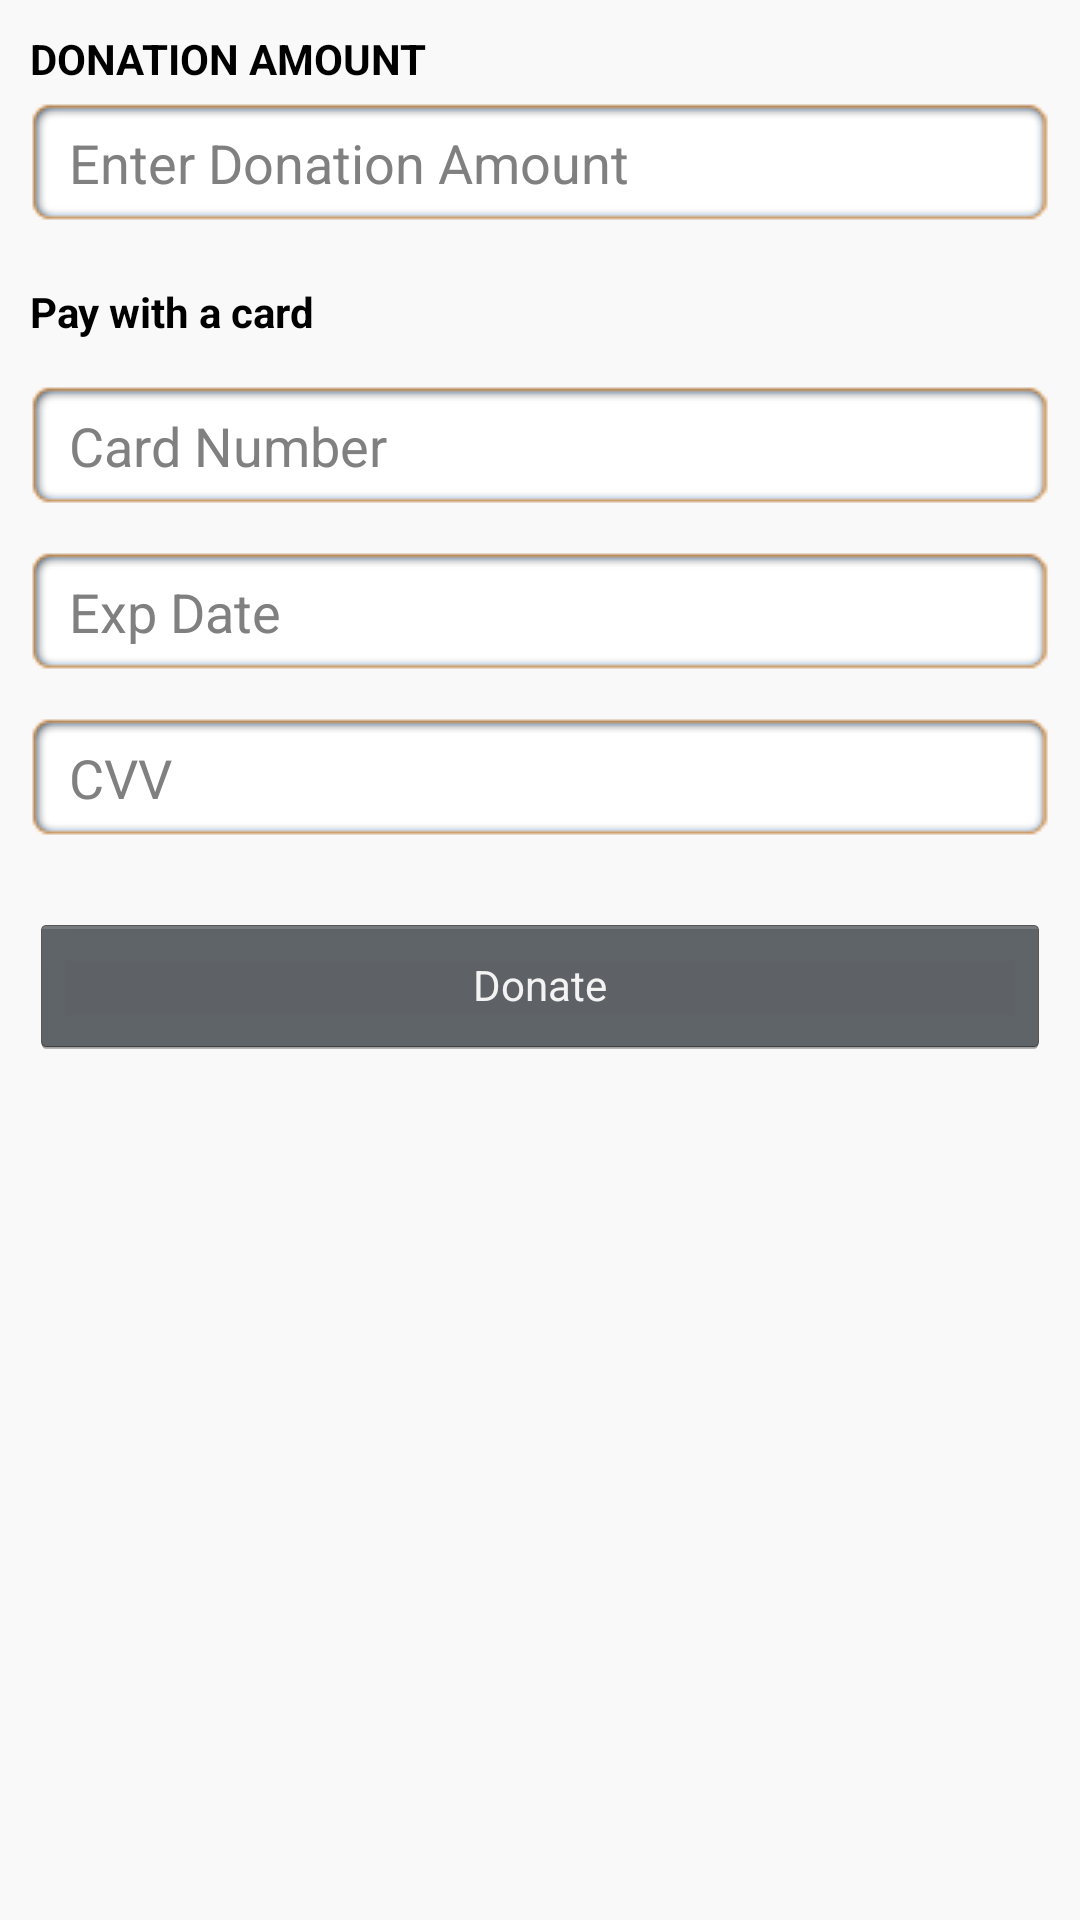

Reconstruct the res/layout file that produces this screen, plus the resources it refers to.
<!-- AndroidManifest.xml: application theme MyTheme -->
<!-- res/layout/activity_donate.xml -->
<ScrollView xmlns:android="http://schemas.android.com/apk/res/android"
    xmlns:tools="http://schemas.android.com/tools"
    xmlns:ads="http://schemas.android.com/apk/res-auto"
    android:layout_width="match_parent"
    android:layout_height="match_parent"
        android:background="@color/lightgrey"
    android:orientation="vertical" >

    <RelativeLayout
        android:layout_width="match_parent"
        android:layout_height="match_parent"
    
        android:padding="10dp" >

        <TextView
            android:id="@+id/textView1"
            android:layout_width="wrap_content"
            android:layout_height="wrap_content"
            android:text="DONATION AMOUNT"
            android:textAppearance="?android:attr/textAppearanceSmall"
            android:textColor="@android:color/black"
            android:textStyle="bold" />

        <EditText
            android:id="@+id/editTextAmount"
            android:layout_width="match_parent"
            android:layout_height="wrap_content"
            android:layout_below="@+id/textView1"
            android:layout_marginTop="5dp"
            android:ems="10"
            android:background="@drawable/edt"
            android:hint="Enter Donation Amount"
            android:inputType="number"
            android:textColor="@android:color/black" />

        <TextView
            android:id="@+id/textViewPay"
            android:layout_width="match_parent"
            android:layout_height="wrap_content"
            android:layout_below="@+id/editTextAmount"
            android:layout_marginTop="20dp"
            android:text="Pay with a card"
            android:textAppearance="?android:attr/textAppearanceSmall"
            android:textColor="@android:color/black"
            android:textStyle="bold" />

        <EditText
            android:id="@+id/editTextCardno"
            android:layout_width="match_parent"
            android:layout_height="wrap_content"
            android:layout_below="@+id/textViewPay"
            android:layout_marginTop="15dp"
            android:ems="10"
            android:hint="Card Number"
            android:inputType="number"
            android:background="@drawable/edt"
            android:textColor="@android:color/black" />

        <EditText
            android:id="@+id/editTextDate"
            android:layout_width="match_parent"
            android:layout_height="wrap_content"
            android:layout_below="@+id/editTextCardno"
            android:layout_marginTop="15dp"
            android:ems="10"
            android:hint="Exp Date"
            android:inputType="number"
            android:background="@drawable/edt"
            android:textColor="@android:color/black" />

        <EditText
            android:id="@+id/editTextCVV"
            android:layout_width="match_parent"
            android:layout_height="wrap_content"
            android:layout_below="@+id/editTextDate"
            android:layout_marginTop="15dp"
            android:ems="10"
            android:hint="CVV"
            android:background="@drawable/edt"
            
            android:textColor="@android:color/black"
            android:inputType="number" />

        <Button
            android:id="@+id/button1"
            style="?android:attr/buttonStyleSmall"
            android:layout_width="match_parent"
            android:layout_height="wrap_content"
            android:layout_below="@+id/editTextCVV"
            android:layout_marginTop="25dp"
            android:text="Donate" />
    </RelativeLayout>

</ScrollView>
<!-- resources referenced by this layout -->
<resources>
  <color name="lightgrey">#f9f9fa</color>
  <style name="MyTheme" parent="@android:style/Theme.Holo">
          <item name="android:actionBarStyle">@style/ActionBar</item>
           
      </style>
  <style name="ActionBar" parent="@android:style/Widget.Holo.ActionBar">
           <item name="android:background">@color/actionbar_color</item> 
         
        
          
          
      </style>
  <color name="actionbar_color">#2d2d2d</color>
</resources>
